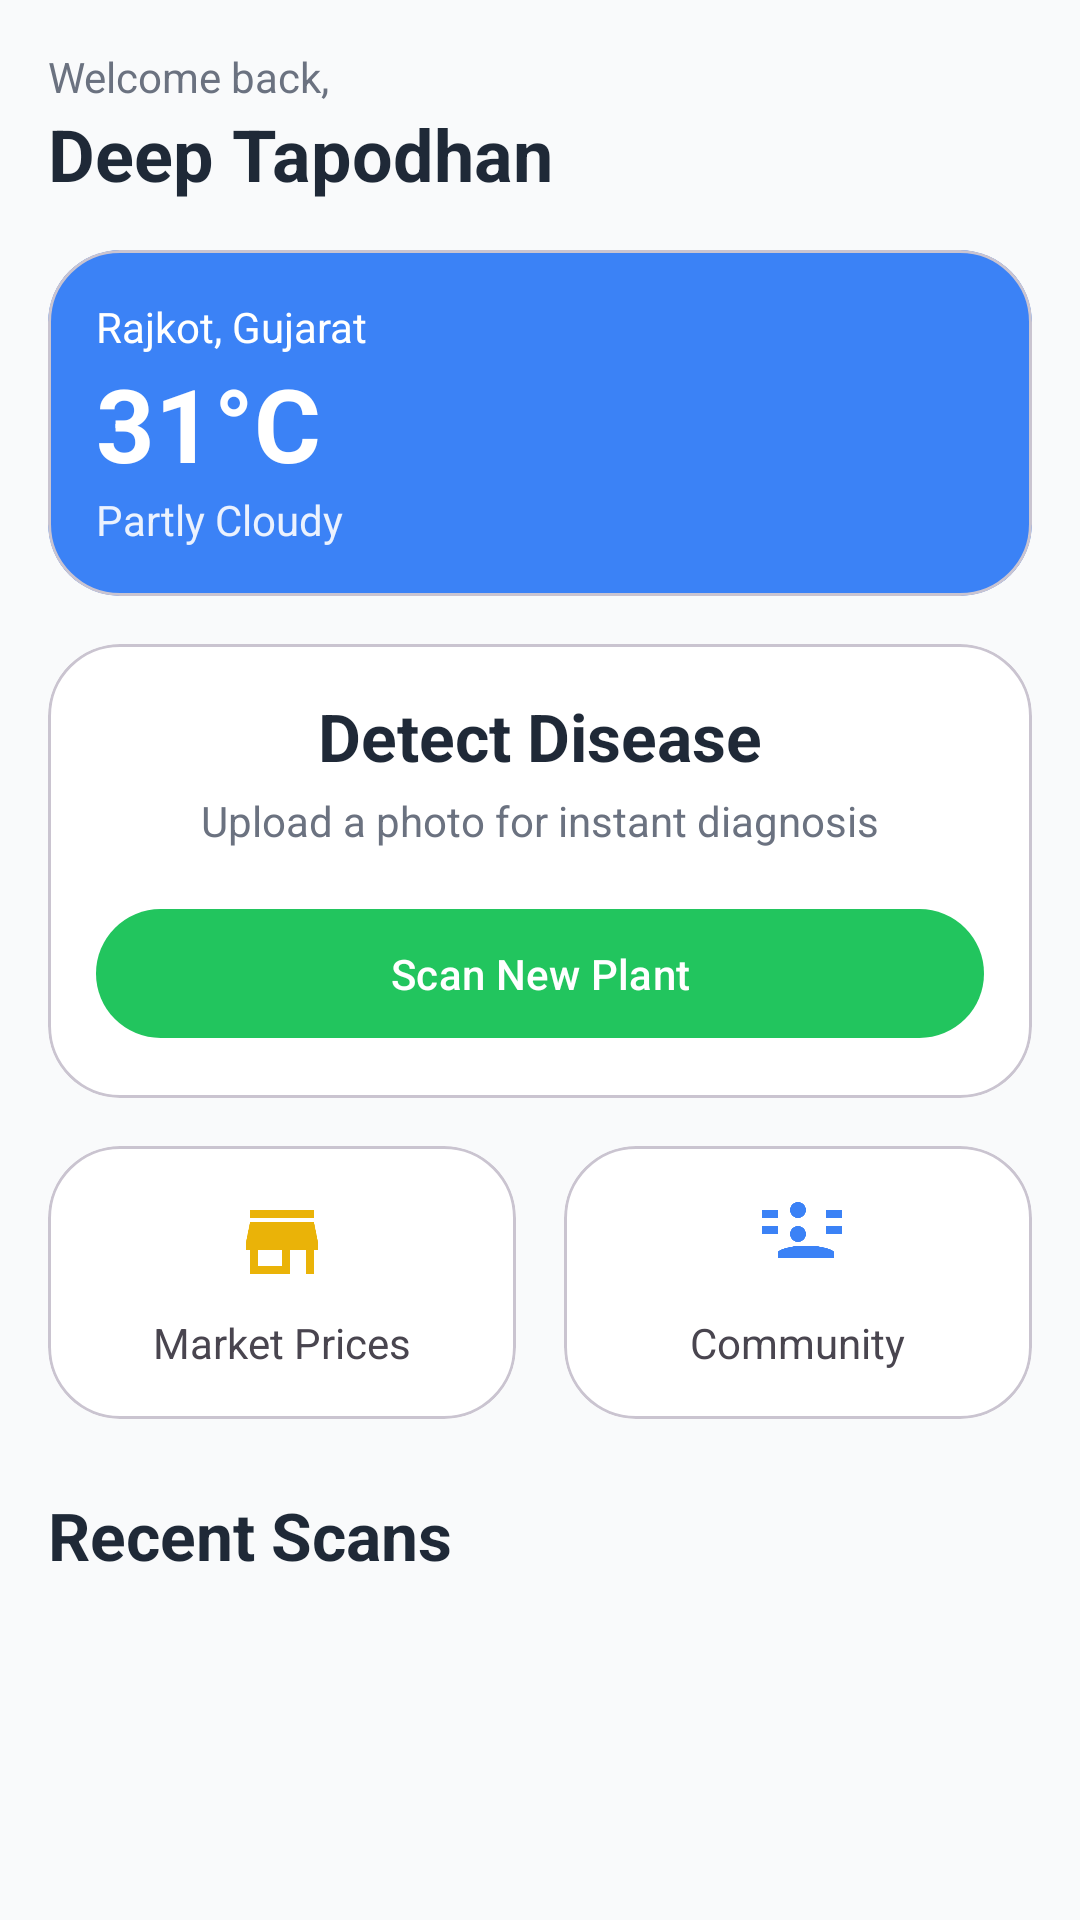

Produce the Android XML layout that renders to this screen, including the resource entries it uses.
<!-- AndroidManifest.xml: application theme Theme.Plantify -->
<!-- res/layout/fragment_home.xml -->
<?xml version="1.0" encoding="utf-8"?>
<ScrollView xmlns:android="http://schemas.android.com/apk/res/android"
    xmlns:app="http://schemas.android.com/apk/res-auto"
    xmlns:tools="http://schemas.android.com/tools"
    android:layout_width="match_parent"
    android:layout_height="match_parent"
    android:fillViewport="true"
    android:background="?android:attr/windowBackground"
    tools:context=".ui.home.HomeFragment">

    <androidx.constraintlayout.widget.ConstraintLayout
        android:layout_width="match_parent"
        android:layout_height="wrap_content"
        android:padding="16dp">

        
        <TextView
            android:id="@+id/welcome_text"
            android:layout_width="wrap_content"
            android:layout_height="wrap_content"
            android:text="Welcome back,"
            android:textColor="?android:textColorSecondary"
            app:layout_constraintStart_toStartOf="parent"
            app:layout_constraintTop_toTopOf="parent" />

        <TextView
            android:id="@+id/user_name_text"
            android:layout_width="wrap_content"
            android:layout_height="wrap_content"
            android:text="Deep Tapodhan"
            android:textAppearance="@style/TextAppearance.Material3.HeadlineSmall"
            android:textStyle="bold"
            app:layout_constraintStart_toStartOf="parent"
            app:layout_constraintTop_toBottomOf="@id/welcome_text" />

        
        <com.google.android.material.card.MaterialCardView
            android:id="@+id/weather_card"
            android:layout_width="0dp"
            android:layout_height="wrap_content"
            android:layout_marginTop="16dp"
            app:cardBackgroundColor="@color/blue_primary"
            app:cardCornerRadius="24dp"
            app:layout_constraintEnd_toEndOf="parent"
            app:layout_constraintStart_toStartOf="parent"
            app:layout_constraintTop_toBottomOf="@id/user_name_text">

            <androidx.constraintlayout.widget.ConstraintLayout
                android:layout_width="match_parent"
                android:layout_height="wrap_content"
                android:padding="16dp">

                <TextView
                    android:id="@+id/location_text"
                    android:layout_width="wrap_content"
                    android:layout_height="wrap_content"
                    android:text="Rajkot, Gujarat"
                    android:textColor="@color/white"
                    app:layout_constraintStart_toStartOf="parent"
                    app:layout_constraintTop_toTopOf="parent" />

                <TextView
                    android:id="@+id/temp_text"
                    android:layout_width="wrap_content"
                    android:layout_height="wrap_content"
                    android:text="31°C"
                    android:textColor="@color/white"
                    android:textSize="34sp"
                    android:textStyle="bold"
                    app:layout_constraintStart_toStartOf="parent"
                    app:layout_constraintTop_toBottomOf="@id/location_text" />

                <TextView
                    android:layout_width="wrap_content"
                    android:layout_height="wrap_content"
                    android:text="Partly Cloudy"
                    android:textColor="@color/white"
                    android:alpha="0.9"
                    app:layout_constraintStart_toStartOf="parent"
                    app:layout_constraintTop_toBottomOf="@id/temp_text"/>

                <ImageView
                    android:layout_width="64dp"
                    android:layout_height="64dp"
                    android:alpha="0.8"
                    android:src="@drawable/ic_weather_cloudy"
                    app:layout_constraintBottom_toBottomOf="parent"
                    app:layout_constraintEnd_toEndOf="parent"
                    app:layout_constraintTop_toTopOf="parent"
                    app:tint="@color/white" />

            </androidx.constraintlayout.widget.ConstraintLayout>
        </com.google.android.material.card.MaterialCardView>

        
        <com.google.android.material.card.MaterialCardView
            android:id="@+id/detect_card"
            android:layout_width="0dp"
            android:layout_height="wrap_content"
            android:layout_marginTop="16dp"
            app:cardCornerRadius="24dp"
            app:layout_constraintEnd_toEndOf="parent"
            app:layout_constraintStart_toStartOf="parent"
            app:layout_constraintTop_toBottomOf="@id/weather_card">

            <LinearLayout
                android:layout_width="match_parent"
                android:layout_height="wrap_content"
                android:orientation="vertical"
                android:padding="16dp">

                <TextView
                    android:layout_width="wrap_content"
                    android:layout_height="wrap_content"
                    android:layout_gravity="center_horizontal"
                    android:text="Detect Disease"
                    android:textAppearance="@style/TextAppearance.Material3.TitleLarge"
                    android:textStyle="bold" />

                <TextView
                    android:layout_width="wrap_content"
                    android:layout_height="wrap_content"
                    android:layout_gravity="center_horizontal"
                    android:layout_marginTop="4dp"
                    android:text="Upload a photo for instant diagnosis"
                    android:textColor="?android:textColorSecondary" />

                <com.google.android.material.button.MaterialButton
                    android:id="@+id/scan_button"
                    android:layout_width="match_parent"
                    android:layout_height="wrap_content"
                    android:layout_marginTop="16dp"
                    android:padding="12dp"
                    android:text="Scan New Plant"
                    app:icon="@drawable/ic_camera" />
            </LinearLayout>
        </com.google.android.material.card.MaterialCardView>

        
        <LinearLayout
            android:id="@+id/quick_actions_layout"
            android:layout_width="0dp"
            android:layout_height="wrap_content"
            android:layout_marginTop="16dp"
            android:orientation="horizontal"
            app:layout_constraintTop_toBottomOf="@id/detect_card"
            app:layout_constraintStart_toStartOf="parent"
            app:layout_constraintEnd_toEndOf="parent">

            <com.google.android.material.card.MaterialCardView
                android:layout_width="0dp"
                android:layout_height="wrap_content"
                android:layout_weight="1"
                android:layout_marginEnd="8dp"
                app:cardCornerRadius="24dp">
                <LinearLayout
                    android:layout_width="match_parent"
                    android:layout_height="wrap_content"
                    android:orientation="vertical"
                    android:padding="16dp"
                    android:gravity="center">
                    <ImageView
                        android:layout_width="32dp"
                        android:layout_height="32dp"
                        android:src="@drawable/ic_market"
                        app:tint="@color/yellow_500"/>
                    <TextView
                        android:layout_width="wrap_content"
                        android:layout_height="wrap_content"
                        android:layout_marginTop="8dp"
                        android:text="Market Prices"/>
                </LinearLayout>
            </com.google.android.material.card.MaterialCardView>

            <com.google.android.material.card.MaterialCardView
                android:layout_width="0dp"
                android:layout_height="wrap_content"
                android:layout_weight="1"
                android:layout_marginStart="8dp"
                app:cardCornerRadius="24dp">
                <LinearLayout
                    android:layout_width="match_parent"
                    android:layout_height="wrap_content"
                    android:orientation="vertical"
                    android:padding="16dp"
                    android:gravity="center">
                    <ImageView
                        android:layout_width="32dp"
                        android:layout_height="32dp"
                        android:src="@drawable/ic_community"
                        app:tint="@color/blue_500"/>
                    <TextView
                        android:layout_width="wrap_content"
                        android:layout_height="wrap_content"
                        android:layout_marginTop="8dp"
                        android:text="Community"/>
                </LinearLayout>
            </com.google.android.material.card.MaterialCardView>
        </LinearLayout>

        
        <TextView
            android:id="@+id/recent_scans_title"
            android:layout_width="wrap_content"
            android:layout_height="wrap_content"
            android:layout_marginTop="24dp"
            android:text="Recent Scans"
            android:textAppearance="@style/TextAppearance.Material3.TitleLarge"
            android:textStyle="bold"
            app:layout_constraintStart_toStartOf="parent"
            app:layout_constraintTop_toBottomOf="@id/quick_actions_layout" />

        <androidx.recyclerview.widget.RecyclerView
            android:id="@+id/history_recycler_view"
            android:layout_width="0dp"
            android:layout_height="wrap_content"
            android:layout_marginTop="8dp"
            android:nestedScrollingEnabled="false"
            app:layout_constraintEnd_toEndOf="parent"
            app:layout_constraintStart_toStartOf="parent"
            app:layout_constraintTop_toBottomOf="@id/recent_scans_title"
            tools:itemCount="2"
            tools:listitem="@layout/item_history_scan" />

    </androidx.constraintlayout.widget.ConstraintLayout>
</ScrollView>
<!-- res/layout/item_history_scan.xml (included above) -->
<?xml version="1.0" encoding="utf-8"?>
<com.google.android.material.card.MaterialCardView xmlns:android="http://schemas.android.com/apk/res/android"
    xmlns:app="http://schemas.android.com/apk/res-auto"
    xmlns:tools="http://schemas.android.com/tools"
    android:layout_width="match_parent"
    android:layout_height="wrap_content"
    android:layout_marginVertical="6dp"
    app:cardCornerRadius="16dp"
    app:cardElevation="2dp">

    <androidx.constraintlayout.widget.ConstraintLayout
        android:layout_width="match_parent"
        android:layout_height="wrap_content"
        android:padding="12dp">

        <com.google.android.material.imageview.ShapeableImageView
            android:id="@+id/scan_image"
            android:layout_width="64dp"
            android:layout_height="64dp"
            android:scaleType="centerCrop"
            android:src="@drawable/leaf"
            app:layout_constraintBottom_toBottomOf="parent"
            app:layout_constraintStart_toStartOf="parent"
            app:layout_constraintTop_toTopOf="parent"
            app:shapeAppearanceOverlay="@style/ShapeAppearance.Material3.Corner.Medium"
            tools:src="@tools:sample/backgrounds/scenic" />

        <TextView
            android:id="@+id/disease_name_text"
            android:layout_width="0dp"
            android:layout_height="wrap_content"
            android:layout_marginStart="16dp"
            android:layout_marginEnd="8dp"
            android:textAppearance="@style/TextAppearance.Material3.TitleMedium"
            android:textStyle="bold"
            app:layout_constraintEnd_toStartOf="@id/status_chip"
            app:layout_constraintStart_toEndOf="@id/scan_image"
            app:layout_constraintTop_toTopOf="@id/scan_image"
            tools:text="Apple Scab" />

        <TextView
            android:id="@+id/scan_date_text"
            android:layout_width="wrap_content"
            android:layout_height="wrap_content"
            android:layout_marginStart="16dp"
            android:textColor="?android:textColorSecondary"
            app:layout_constraintStart_toEndOf="@id/scan_image"
            app:layout_constraintTop_toBottomOf="@id/disease_name_text"
            tools:text="Today, 11:45 AM" />

        <com.google.android.material.chip.Chip
            android:id="@+id/status_chip"
            android:layout_width="wrap_content"
            android:layout_height="wrap_content"
            app:layout_constraintBottom_toBottomOf="parent"
            app:layout_constraintEnd_toEndOf="parent"
            app:layout_constraintTop_toTopOf="parent"
            tools:text="Diseased" />

    </androidx.constraintlayout.widget.ConstraintLayout>

</com.google.android.material.card.MaterialCardView>
<!-- resources referenced by this layout -->
<resources>
  <color name="blue_500">#3b82f6</color>
  <color name="blue_primary">#3b82f6</color>
  <color name="white">#FFFFFFFF</color>
  <color name="yellow_500">#eab308</color>
  <!-- drawable ic_community (drawable) -->
  <vector xmlns:android="http://schemas.android.com/apk/res/android" android:height="24dp" android:viewportHeight="24" android:viewportWidth="24" android:width="24dp">
      <path android:fillColor="#000000" android:pathData="M16,13C17.7,13 21,13.9 21,14.5V16H7V14.5C7,13.9 10.3,13 12,13M12,12C10.9,12 10,11.1 10,10C10,8.9 10.9,8 12,8C13.1,8 14,8.9 14,10C14,11.1 13.1,12 12,12M19,8H23V10H19M3,8H7V10H3M12,6C13.1,6 14,5.1 14,4C14,2.9 13.1,2 12,2C10.9,2 10,2.9 10,4C10,5.1 10.9,6 12,6M19,4H23V6H19M3,4H7V6H3Z" />
  </vector>
  <!-- drawable ic_market (drawable) -->
  <vector xmlns:android="http://schemas.android.com/apk/res/android" android:height="24dp" android:viewportHeight="24" android:viewportWidth="24" android:width="24dp">
      <path android:fillColor="#000000" android:pathData="M12,18H6V14H12M21,14V12L20,7H4L3,12V14H4V20H14V14H18V20H20V14M20,4H4V6H20V4Z" />
  </vector>
  <!-- drawable ic_weather_cloudy (drawable) -->
  <vector xmlns:android="http://schemas.android.com/apk/res/android" android:height="24dp" android:viewportHeight="24" android:viewportWidth="24" android:width="24dp">
      <path android:fillColor="#00000000" android:pathData="M6.5,20C5.12,20 4,18.88 4,17.5C4,16.27 4.84,15.25 6,15.04C6.81,12.72 9.14,11 11.79,11C14.73,11 17.2,13.06 17.82,15.8C18.6,15.92 19.2,16.63 19.2,17.5C19.2,18.88 18.08,20 16.7,20H6.5M11.79,9C10.2,9 8.79,9.69 7.83,10.79C7.9,10.78 7.95,10.77 8,10.77C9.38,10.77 10.5,11.89 10.5,13.27C10.5,13.53 10.46,13.79 10.38,14.03C11.18,14.05 12.05,13.67 12.67,13C13.77,11.62 15.62,11 17.5,11C20,11 22,13 22,15.5C22,17.05 21.2,18.4 20,19.22L20.12,19.27C20.12,19.27 20.12,19.27 20.12,19.27C21.18,18.73 22,17.7 22,16.5C22,14.17 20.21,12.23 18,12.05C17.27,9.34 14.61,7.5 11.79,7.5C9.5,7.5 7.45,8.82 6.45,10.75C6.18,10.16 5.63,9.75 5,9.75C3.76,9.75 2.75,10.76 2.75,12C2.75,12.04 2.75,12.08 2.75,12.12C1.72,12.55 1,13.66 1,14.9C1,16.6 2.34,18 4,18H5.5V16.5C5.5,14.67 7.17,13.27 9,13.27C10.83,13.27 12.27,14.58 12.45,16.33L12.5,17H16.7C17.25,17 17.7,16.55 17.7,16C17.7,15.45 17.25,15 16.7,15H16.5L16.47,14.72C15.9,12.82 14.03,11.5 11.79,11.5C9.89,11.5 8.23,12.53 7.4,14.05C7.3,14.03 7.2,14.03 7.1,14.03C6.27,14.03 5.5,14.8 5.5,15.63V18H4C3.21,18 2.5,17.37 2.5,16.5C2.5,15.82 2.94,15.23 3.5,14.96V14.91C3.5,13.13 4.84,11.75 6.5,11.75C6.86,11.75 7.2,11.83 7.5,11.96C8.53,10.15 10.5,9 12.79,9H12.79Z" />
  </vector>
  <!-- drawable leaf: jpg bitmap (drawable, 5965 bytes) -->
  <style name="Theme.Plantify" parent="Base.Theme.Plantify" />
  <style name="Base.Theme.Plantify" parent="Theme.Material3.DayNight.NoActionBar">
          <item name="colorPrimary">@color/green_primary</item>
          <item name="colorPrimaryVariant">@color/green_dark</item>
          <item name="colorOnPrimary">@color/white</item>
          <item name="colorSecondary">@color/blue_primary</item>
          <item name="colorOnSecondary">@color/white</item>
          <item name="android:statusBarColor">?attr/colorSurface</item>
          <item name="android:windowLightStatusBar">true</item>
          <item name="android:windowBackground">@color/light_background</item>
          <item name="colorSurface">@color/light_surface</item>
          <item name="android:textColorPrimary">@color/light_text_primary</item>
          <item name="android:textColorSecondary">@color/light_text_secondary</item>
      </style>
  <color name="green_primary">#22c55e</color>
  <color name="green_dark">#16a34a</color>
  <color name="light_background">#f9fafb</color>
  <color name="light_surface">#ffffff</color>
  <color name="light_text_primary">#1f2937</color>
  <color name="light_text_secondary">#6b7280</color>
</resources>
